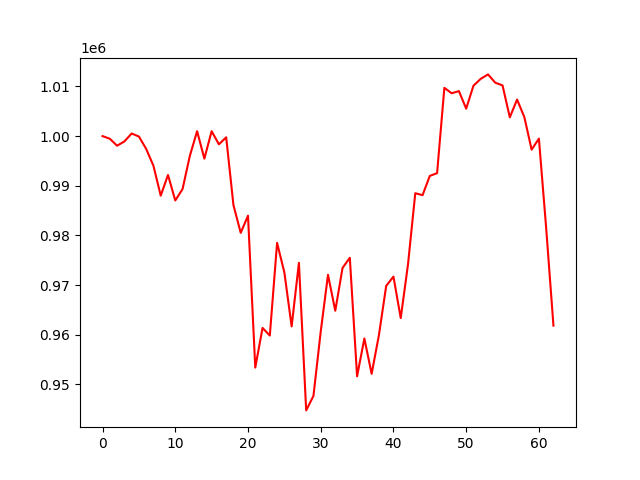

Data behind this chart, as committed beside it:
account_value, date, daily_return
1000000, 2019-07-05, 
999473, 2019-07-08, -0.0005266
998064, 2019-07-09, -0.001411
998926, 2019-07-10, 0.0008639
1000523, 2019-07-11, 0.001599
999917, 2019-07-12, -0.0006057
997426, 2019-07-15, -0.002491
994018, 2019-07-16, -0.003417
988011, 2019-07-17, -0.006044
992180, 2019-07-18, 0.00422
987044, 2019-07-19, -0.005176
989332, 2019-07-22, 0.002318
996003, 2019-07-23, 0.006743
1000986, 2019-07-24, 0.005002
995465, 2019-07-25, -0.005515
1000994, 2019-07-26, 0.005554
998347, 2019-07-29, -0.002644
999763, 2019-07-30, 0.001418
986104, 2019-07-31, -0.01366
980524, 2019-08-01, -0.005659
983989, 2019-08-02, 0.003533
953399, 2019-08-05, -0.03109
961383, 2019-08-06, 0.008374
959848, 2019-08-07, -0.001597
978510, 2019-08-08, 0.01944
972555, 2019-08-09, -0.006086
961685, 2019-08-12, -0.01118
974490, 2019-08-13, 0.01332
944780, 2019-08-14, -0.03049
947705, 2019-08-15, 0.003096
960650, 2019-08-16, 0.01366
972076, 2019-08-19, 0.01189
964846, 2019-08-20, -0.007438
973470, 2019-08-21, 0.008939
975503, 2019-08-22, 0.002088
951643, 2019-08-23, -0.02446
959263, 2019-08-26, 0.008007
952142, 2019-08-27, -0.007423
959916, 2019-08-28, 0.008165
969843, 2019-08-29, 0.01034
971714, 2019-08-30, 0.001929
963363, 2019-09-03, -0.008594
974174, 2019-09-04, 0.01122
988507, 2019-09-05, 0.01471
988109, 2019-09-06, -0.0004027
991994, 2019-09-09, 0.003931
992546, 2019-09-10, 0.0005572
1009722, 2019-09-11, 0.0173
1008629, 2019-09-12, -0.001082
1009058, 2019-09-13, 0.0004253
1005532, 2019-09-16, -0.003495
1010151, 2019-09-17, 0.004594
1011528, 2019-09-18, 0.001363
1012426, 2019-09-19, 0.0008877
1010759, 2019-09-20, -0.001646
1010205, 2019-09-23, -0.0005482
1003776, 2019-09-24, -0.006364
1007364, 2019-09-25, 0.003574
1003809, 2019-09-26, -0.003529
997270, 2019-09-27, -0.006514
... 3 more rows
